Image classification data set "dataset" (AnikaSharma17/Retinal-Disease-Classification-Using-CNN-and-AC-GAN on GitHub). Class labels (4): cholesterol, control, heart disease, hypertension.

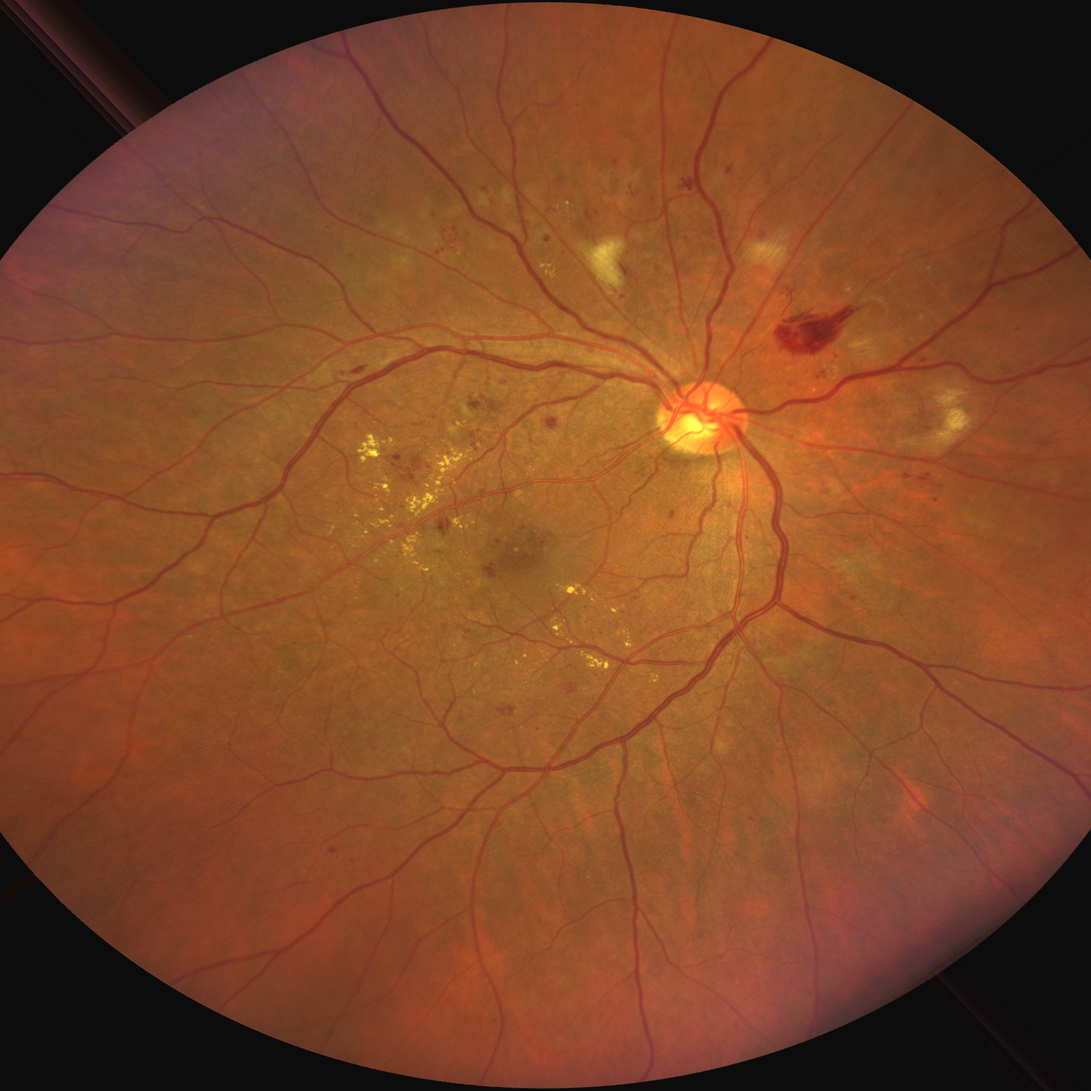
Label: cholesterol

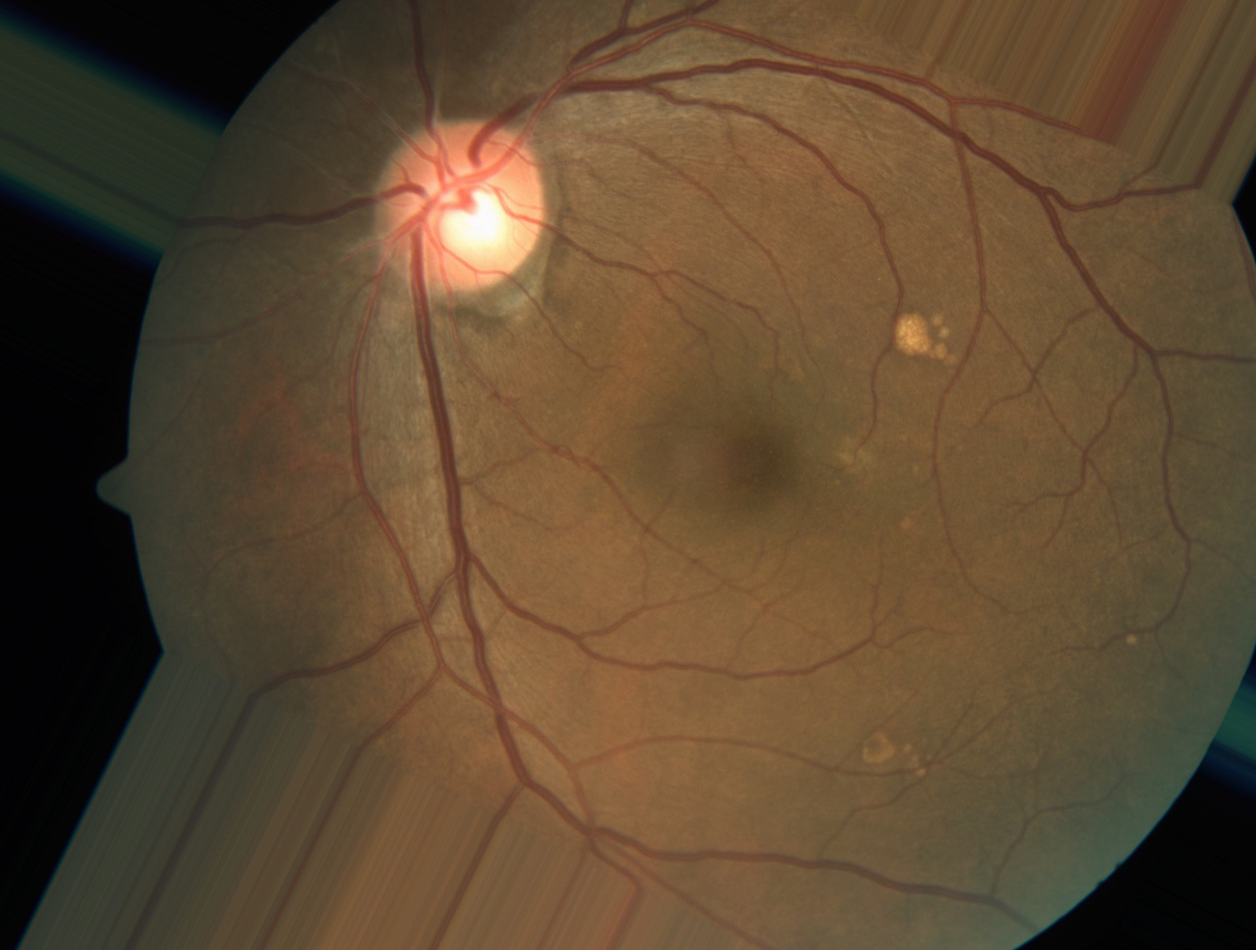
Label: heart disease

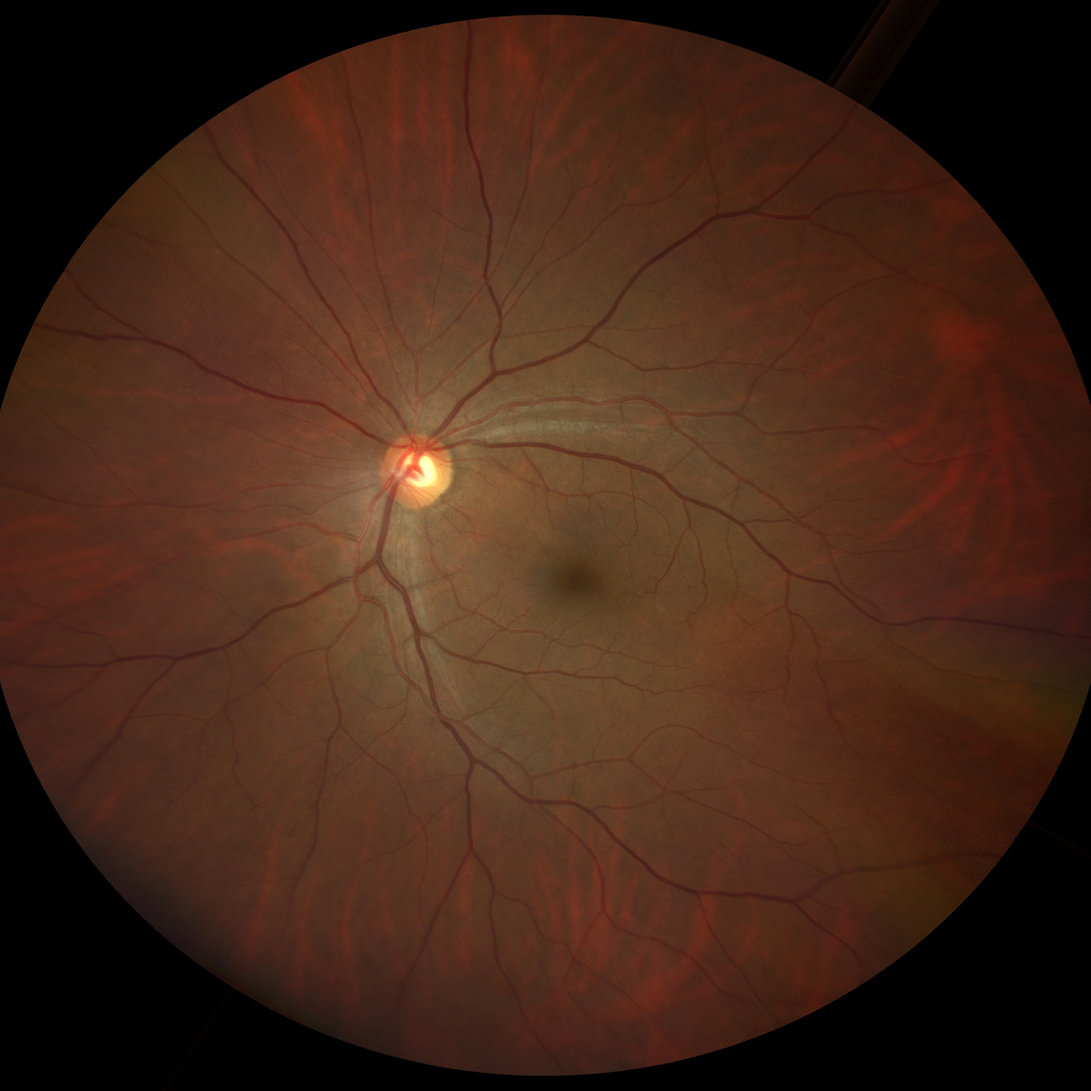
Label: heart disease

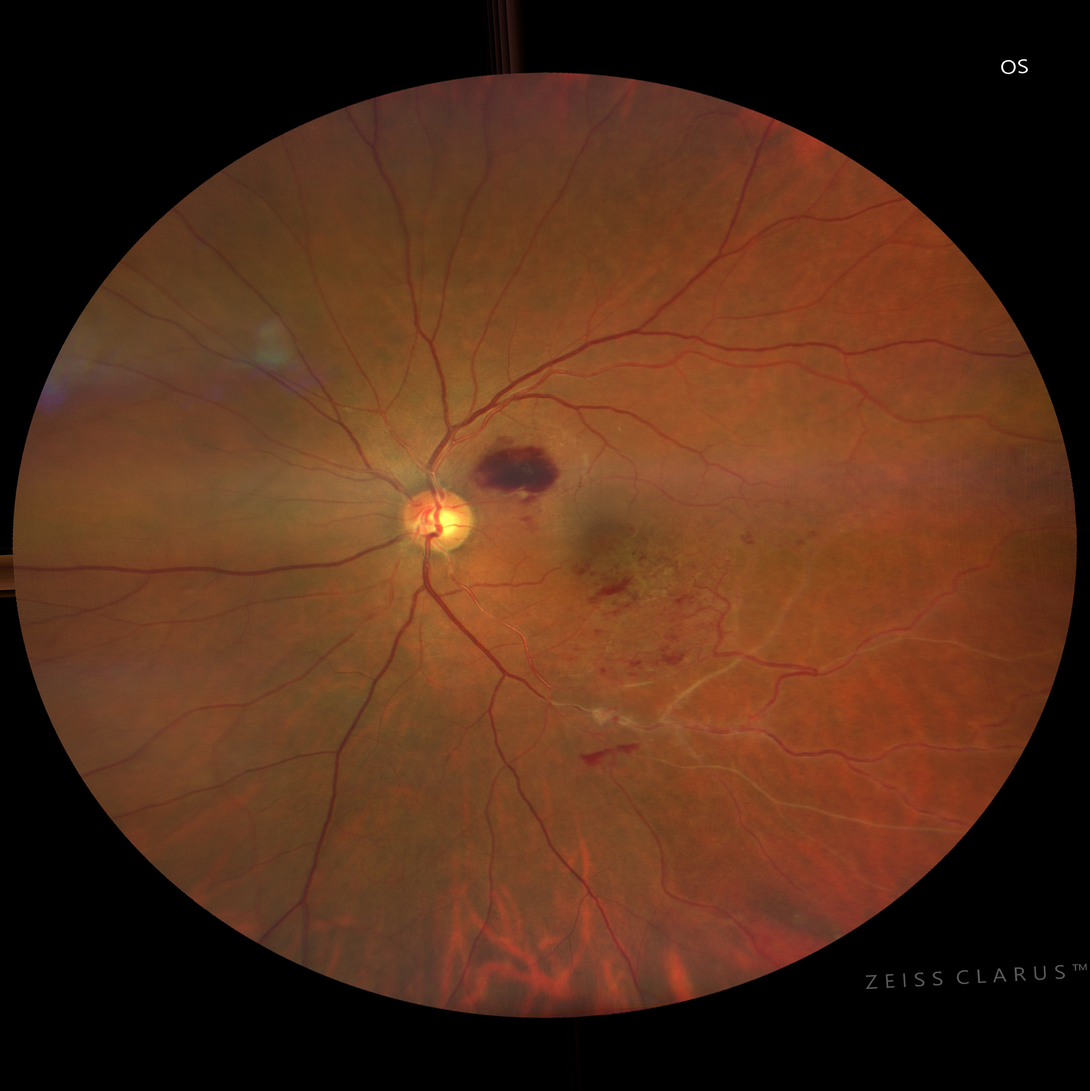
Label: hypertension

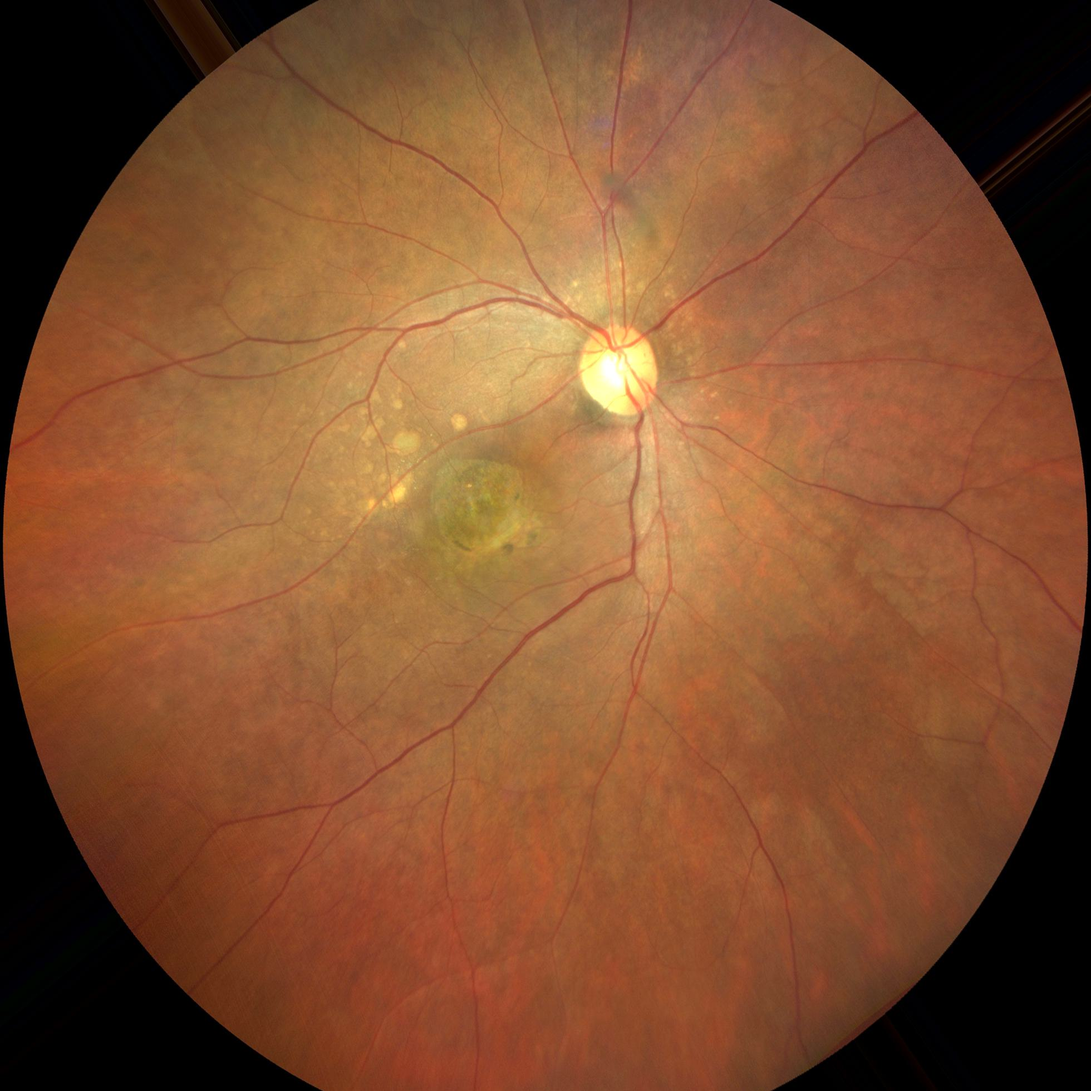
Label: hypertension

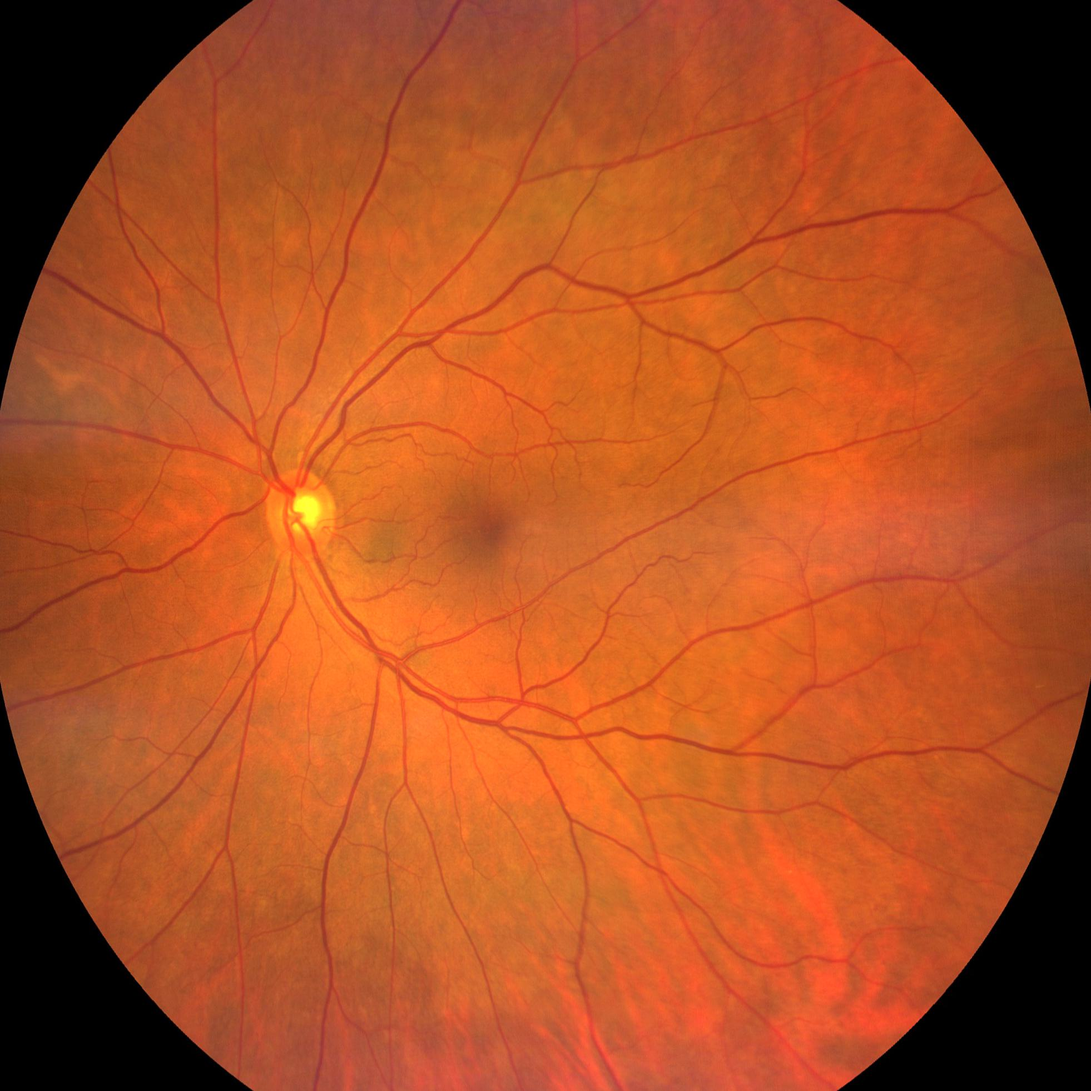
Label: control
